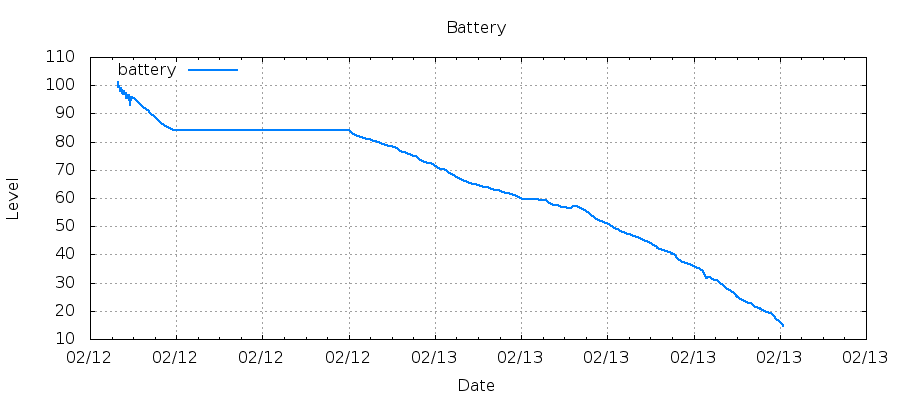

The table this chart was drawn from, first rows:
1486891121, 100.98
1486891137, 99.24
1486891154, 99.87
1486891171, 99.24
1486891188, 99.24
1486891205, 99.24
1486891221, 99.24
1486891238, 99.24
1486891255, 99.71
1486891272, 99.24
1486891289, 99.24
1486891305, 99.24
1486891322, 99.24
1486891339, 98.61
1486891356, 99.08
1486891372, 98.61
1486891389, 97.98
1486891406, 98.61
1486891423, 97.98
1486891439, 98.61
1486891456, 98.61
1486891473, 98.61
1486891490, 97.98
1486891507, 99.08
1486891523, 97.98
1486891540, 97.98
1486891557, 97.98
1486891574, 97.98
1486891590, 99.08
1486891607, 97.98
1486891624, 99.08
1486891641, 97.98
1486891657, 98.45
1486891674, 97.98
1486891691, 97.98
1486891708, 98.45
1486891724, 97.98
1486891741, 98.45
1486891758, 97.98
1486891775, 97.98
1486891791, 97.98
1486891808, 97.98
1486891825, 97.34
1486891842, 97.98
1486891858, 97.98
1486891875, 97.98
1486891892, 97.34
1486891909, 97.34
1486891925, 96.71
1486891942, 97.34
1486891959, 97.82
1486891976, 97.34
1486891992, 97.82
1486892009, 96.71
1486892026, 96.71
1486892043, 97.34
1486892059, 97.82
1486892076, 96.71
1486892093, 96.71
1486892110, 96.71
1486892126, 96.71
... 368 more rows
